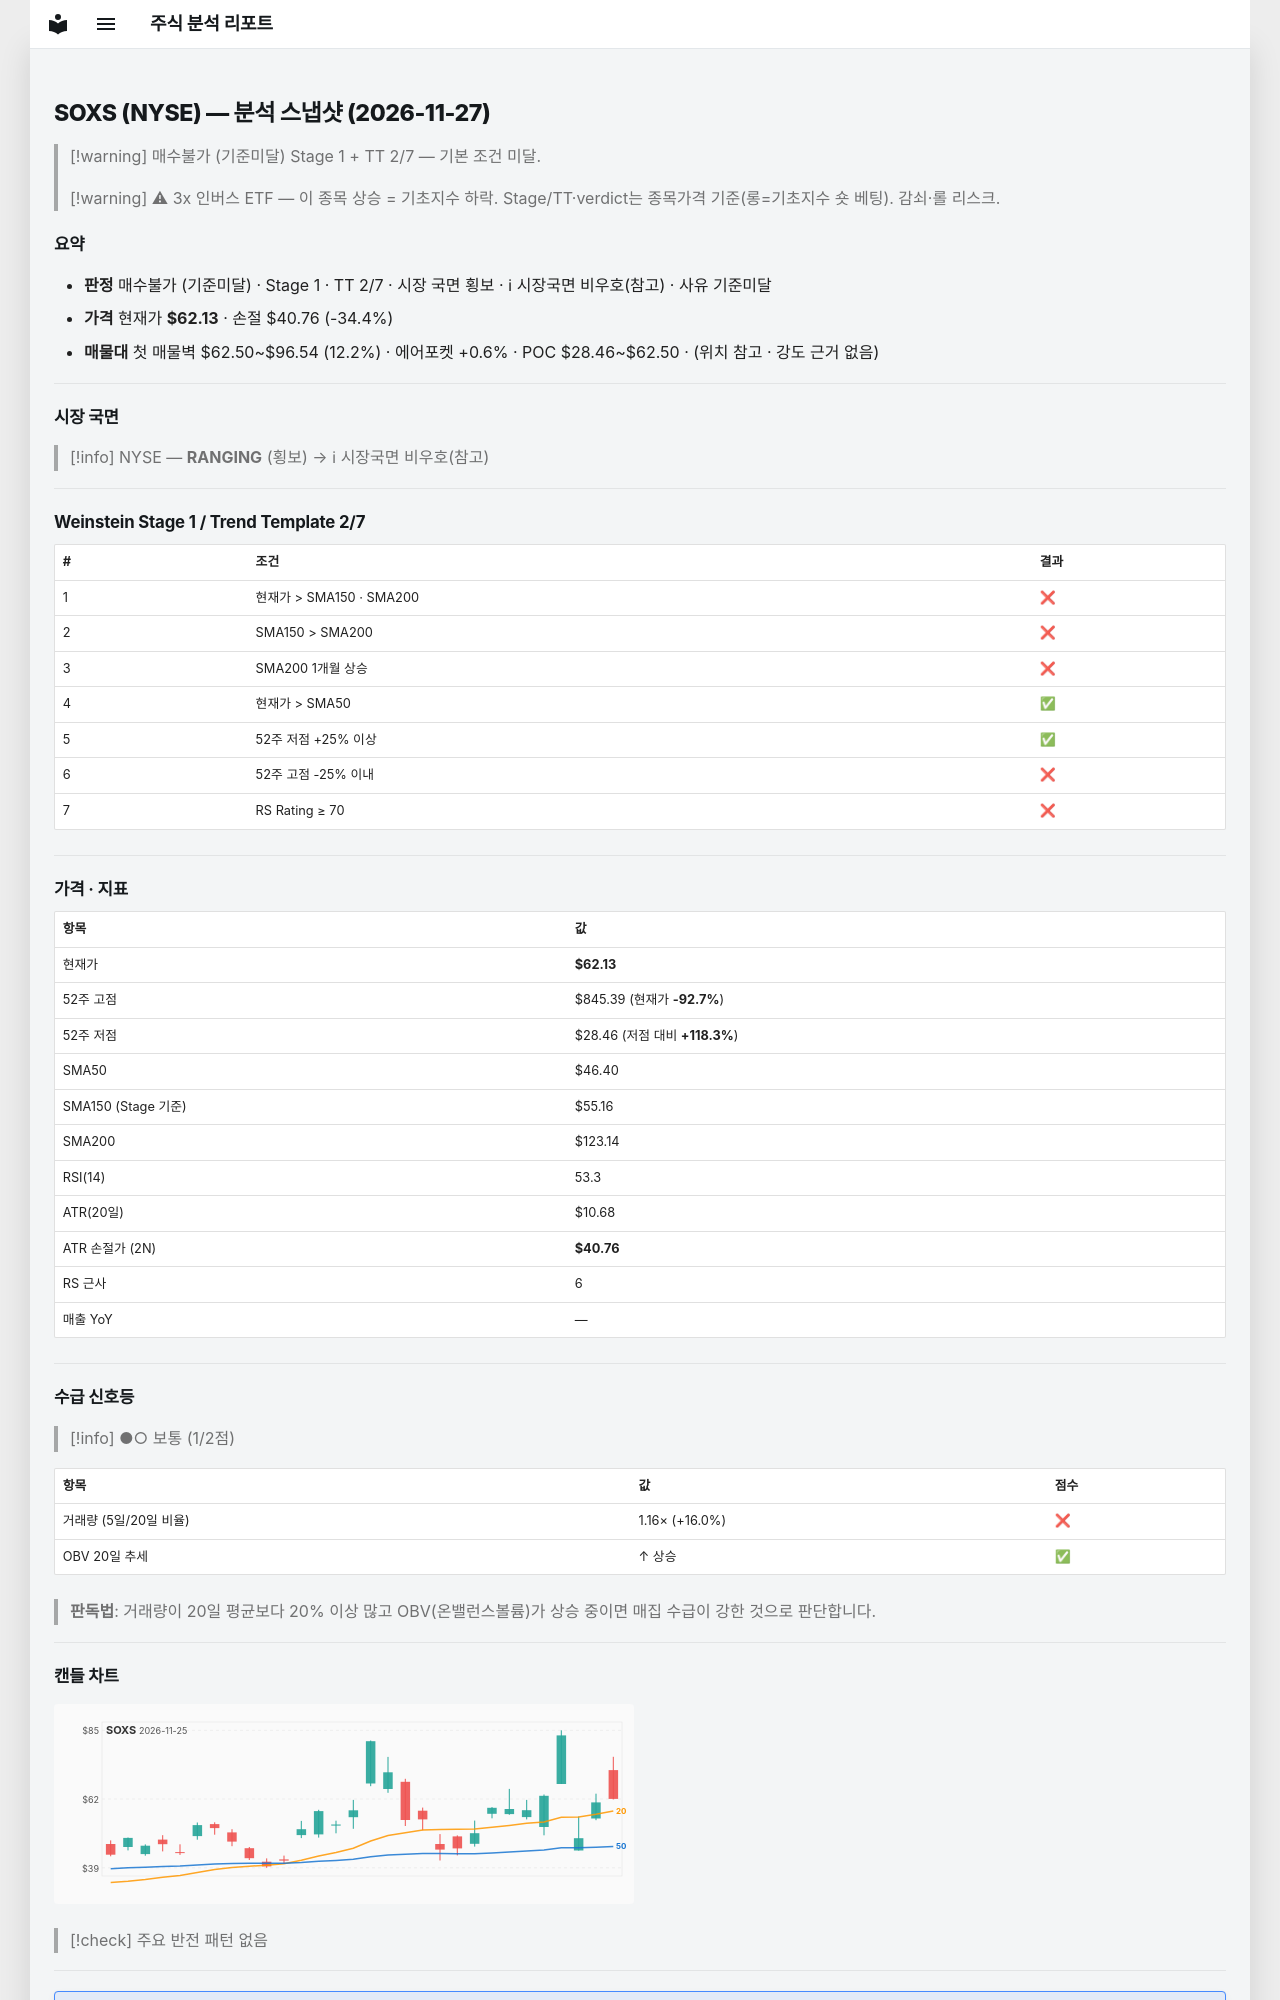

repository: soloandco/stock-reports · page: snapshots/SOXS-2026-11-27/index.html · generator: mkdocs

---
type: analysis-snapshot
title: SOXS 분석 스냅샷
ticker: SOXS
market: NYSE
created: 2026-11-27
updated: 2026-11-27
bar-date: 2026-11-25
verdict: 매수불가
verdict-reason: 기준미달
real-rr: 0.48
sma50-gap-pct: 33.9
weekly-position: 저항대아래
weekly-overhead-price: 72.40
weekly-overhead-pct: 16.5
stage: 1
trend-template-score: 2
tt-max: 7
ma-set: sma-50-150-200
price: 62.130001068115234
stop-price: 40.760998036660524
market-regime: RANGING
supply-demand-score: 1/2
supply-demand-label: 보통
status: tracking
tags:
  - stock-agent
  - watchlist
  - SOXS
  - analysis
related:
  - "[[analysis-template]]"
---

# SOXS (NYSE) — 분석 스냅샷 (2026-11-27)

> [!warning] 매수불가 (기준미달)
> Stage 1 + TT 2/7 — 기본 조건 미달.

> [!warning] ⚠ 3x 인버스 ETF — 이 종목 상승 = 기초지수 하락. Stage/TT·verdict는 종목가격 기준(롱=기초지수 숏 베팅). 감쇠·롤 리스크.

## 요약

- **판정** 매수불가 (기준미달) · Stage 1 · TT 2/7 · 시장 국면 횡보 · ℹ 시장국면 비우호(참고) · 사유 기준미달
- **가격** 현재가 **$62.13** · 손절 $40.76 (-34.4%)
- **매물대** 첫 매물벽 $62.50~$96.54 (12.2%) · 에어포켓 +0.6% · POC $28.46~$62.50 · (위치 참고 · 강도 근거 없음)

---

## 시장 국면

> [!info] NYSE — **RANGING** (횡보) → ℹ 시장국면 비우호(참고)

---

## Weinstein Stage 1 / Trend Template 2/7

| # | 조건 | 결과 |
|---|------|------|
| 1 | 현재가 > SMA150 · SMA200 | ❌ |
| 2 | SMA150 > SMA200 | ❌ |
| 3 | SMA200 1개월 상승 | ❌ |
| 4 | 현재가 > SMA50 | ✅ |
| 5 | 52주 저점 +25% 이상 | ✅ |
| 6 | 52주 고점 -25% 이내 | ❌ |
| 7 | RS Rating ≥ 70 | ❌ |

---

## 가격 · 지표

| 항목 | 값 |
|------|---|
| 현재가 | **$62.13** |
| 52주 고점 | $845.39 (현재가 **-92.7%**) |
| 52주 저점 | $28.46 (저점 대비 **+118.3%**) |
| SMA50 | $46.40 |
| SMA150 (Stage 기준) | $55.16 |
| SMA200 | $123.14 |
| RSI(14) | 53.3 |
| ATR(20일) | $10.68 |
| ATR 손절가 (2N) | **$40.76** |
| RS 근사 | 6 |
| 매출 YoY | — |

---
## 수급 신호등

> [!info] ●○ 보통 (1/2점)

| 항목 | 값 | 점수 |
|------|------|------|
| 거래량 (5일/20일 비율) | 1.16× (+16.0%) | ❌ |
| OBV 20일 추세 | ↑ 상승 | ✅ |

> **판독법**: 거래량이 20일 평균보다 20% 이상 많고 OBV(온밸런스볼륨)가 상승 중이면 매집 수급이 강한 것으로 판단합니다.

---
